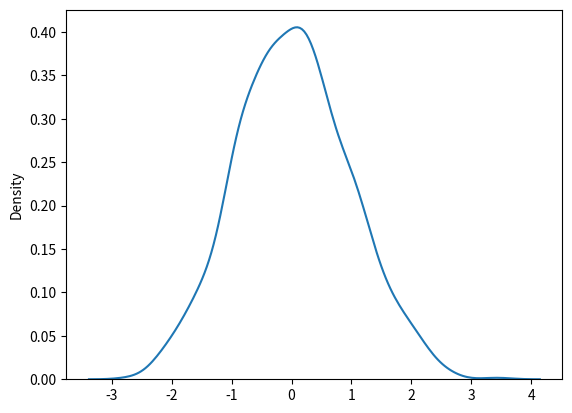

Write Python code to recreate this figure.
#!/usr/bin/env python3
# -*- coding: utf-8 -*-

"""
Section 5.5.1 - Gaussian random numbers
Code for Q5.7
"""

from numpy import random

import matplotlib.pyplot as plt
import seaborn as sns

x = random.normal(size=1000)

print(x)

sns.distplot(x, hist = False)

plt.show()